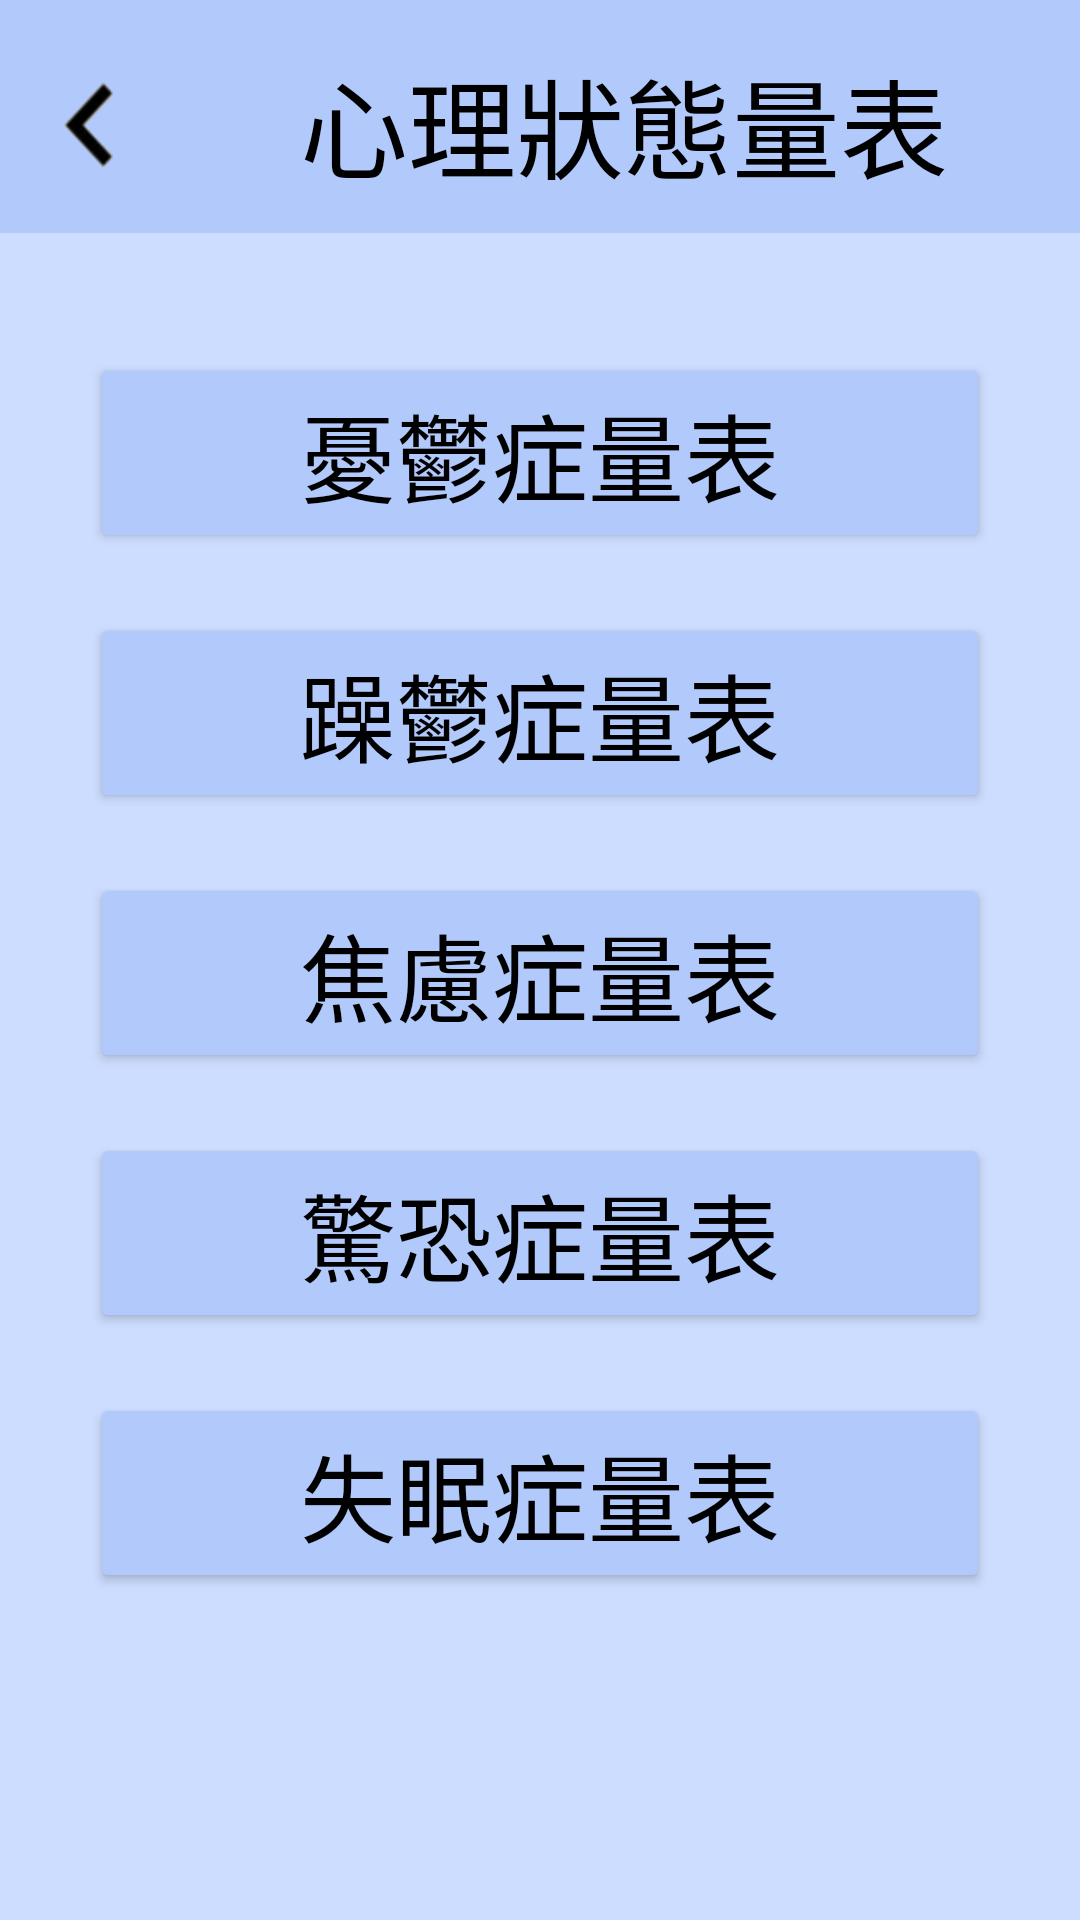

Android layout source for this screen:
<!-- AndroidManifest.xml: application theme Theme.ICare2 -->
<!-- res/layout/fragment_mental_state.xml -->
<ScrollView xmlns:android="http://schemas.android.com/apk/res/android"
    xmlns:app="http://schemas.android.com/apk/res-auto"
    xmlns:tools="http://schemas.android.com/tools"
    android:layout_width="match_parent"
    android:layout_height="match_parent"
    android:background="@drawable/background_mono"
    tools:context=".MentalState">

    <LinearLayout
        android:layout_height="match_parent"
        android:layout_width="match_parent"
        android:orientation="vertical">

        <LinearLayout
            android:layout_width="match_parent"
            android:layout_height="wrap_content"
            android:paddingBottom="15dp"
            android:orientation="horizontal"
            android:background="#B2C9FB">

            <ImageButton
                android:id="@+id/mentalStateBackArrowBtn"
                android:layout_gravity="center_vertical"
                android:layout_width="40dp"
                android:layout_height="40dp"
                android:background="@android:color/transparent"
                android:scaleType="fitXY"
                android:src="@drawable/back_arrow_black"
                android:layout_marginTop="10dp"
                android:layout_marginStart="10dp"/>

            <TextView
                android:layout_gravity="center_vertical"
                android:layout_width="wrap_content"
                android:layout_height="wrap_content"
                android:layout_marginTop="10dp"
                android:layout_marginStart="50dp"
                android:text="心理狀態量表"
                android:textColor="#000000"
                android:textSize="36sp"/>

        </LinearLayout>

        <Button
            android:id="@+id/mentalStateMelancholy"
            android:backgroundTint="#b2c9fb"
            android:paddingTop="10dp"
            android:paddingBottom="10dp"
            android:paddingStart="70dp"
            android:paddingEnd="70dp"
            android:layout_marginTop="40dp"
            android:layout_gravity="center"
            android:text="憂鬱症量表"
            android:textColor="#000000"
            android:textSize="32sp"
            android:layout_width="wrap_content"
            android:layout_height="wrap_content"/>

        <Button
            android:id="@+id/mentalStateBipolar"
            android:backgroundTint="#b2c9fb"
            android:paddingTop="10dp"
            android:paddingBottom="10dp"
            android:paddingStart="70dp"
            android:paddingEnd="70dp"
            android:layout_marginTop="20dp"
            android:layout_gravity="center"
            android:text="躁鬱症量表"
            android:textColor="#000000"
            android:textSize="32sp"
            android:layout_width="wrap_content"
            android:layout_height="wrap_content"/>

        <Button
            android:id="@+id/mentalStateAnxiety"
            android:backgroundTint="#b2c9fb"
            android:paddingTop="10dp"
            android:paddingBottom="10dp"
            android:paddingStart="70dp"
            android:paddingEnd="70dp"
            android:layout_marginTop="20dp"
            android:layout_gravity="center"
            android:text="焦慮症量表"
            android:textColor="#000000"
            android:textSize="32sp"
            android:layout_width="wrap_content"
            android:layout_height="wrap_content"/>

        <Button
            android:id="@+id/mentalPanic"
            android:layout_width="wrap_content"
            android:layout_height="wrap_content"
            android:layout_gravity="center"
            android:layout_marginTop="20dp"
            android:backgroundTint="#b2c9fb"
            android:paddingStart="70dp"
            android:paddingTop="10dp"
            android:paddingEnd="70dp"
            android:paddingBottom="10dp"
            android:text="驚恐症量表"
            android:textColor="#000000"
            android:textSize="32sp" />

        <Button
            android:id="@+id/mentalInsomnia"
            android:layout_width="wrap_content"
            android:layout_height="wrap_content"
            android:layout_gravity="center"
            android:layout_marginTop="20dp"
            android:backgroundTint="#b2c9fb"
            android:paddingStart="70dp"
            android:paddingTop="10dp"
            android:paddingEnd="70dp"
            android:paddingBottom="10dp"
            android:text="失眠症量表"
            android:textColor="#000000"
            android:textSize="32sp" />

    </LinearLayout>
</ScrollView>
<!-- resources referenced by this layout -->
<resources>
  <!-- drawable back_arrow_black: png bitmap (drawable-v24, 2593 bytes) -->
  <!-- drawable background_mono: jpg bitmap (drawable, 6595 bytes) -->
  <style name="Theme.ICare2" parent="Theme.MaterialComponents.DayNight.DarkActionBar">
          
          <item name="colorPrimary">@color/purple_500</item>
          <item name="colorPrimaryVariant">@color/purple_700</item>
          <item name="colorOnPrimary">@color/white</item>
          
          <item name="colorSecondary">@color/teal_200</item>
          <item name="colorSecondaryVariant">@color/teal_700</item>
          <item name="colorOnSecondary">@color/black</item>
          
          <item name="android:statusBarColor" tools:targetApi="l">?attr/colorPrimaryVariant</item>
          
      </style>
  <color name="purple_500">#FF6200EE</color>
  <color name="purple_700">#FF3700B3</color>
  <color name="white">#FFFFFFFF</color>
  <color name="teal_200">#FF03DAC5</color>
  <color name="teal_700">#FF018786</color>
  <color name="black">#FF000000</color>
</resources>
